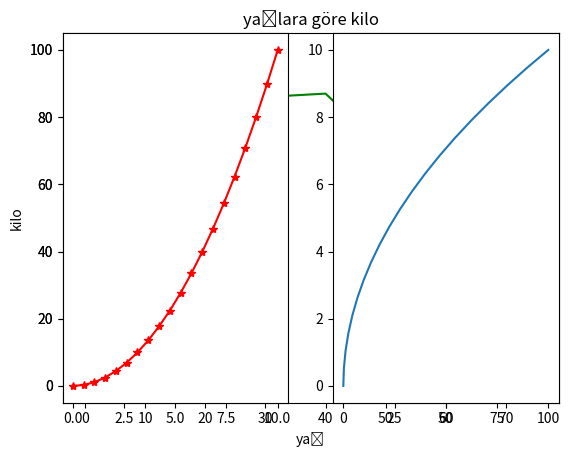
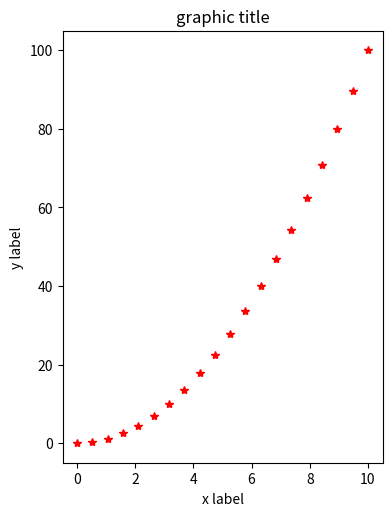
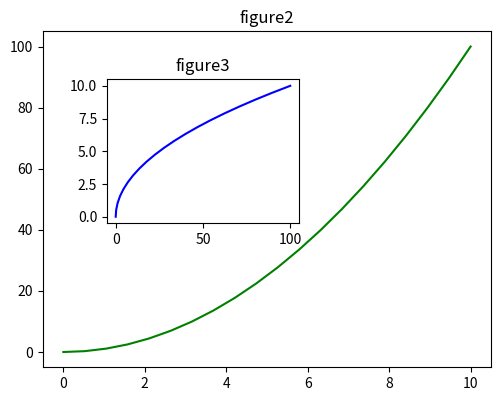
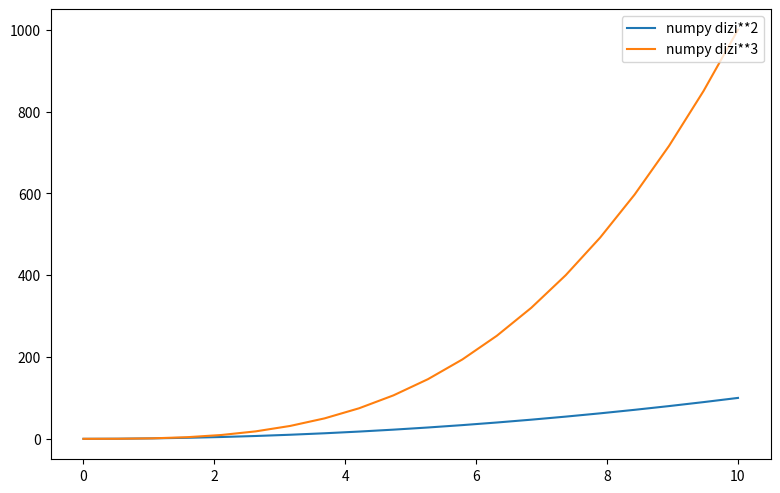
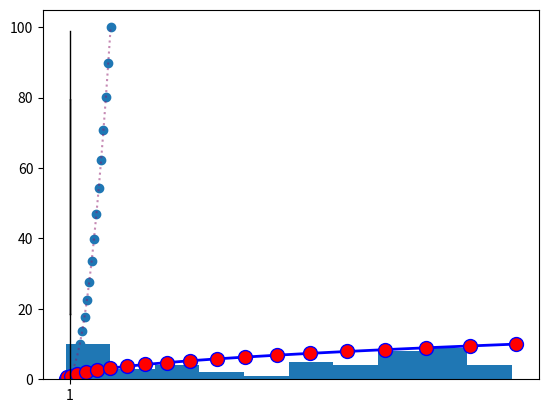

The script that saved these images, in order:
# -*- coding: utf-8 -*-
"""mathplot_lib.ipynb

Automatically generated by Colab.

Original file is located at
    https://colab.research.google.com/<link-removed>
"""

import matplotlib.pyplot as plt
import numpy as np
import pandas as pd

age_list =np.array([10,20,30,30,30,40,50,60,70,75])
weight_list=np.array([20,60,80,85,86,87,70,90,95,90])

plt.xlabel("yaş")
plt.ylabel("kilo")
plt.title("yaşlara göre kilo")
plt.plot(age_list,weight_list,"g")#g renk için r ,b ,y de yazılabilir

np_dizi=np.linspace(0,10,20)#eşit aralıklı  dizi oluşturdu
np_dizi2=np_dizi**2
plt.plot(np_dizi,np_dizi2,"y--")

plt.subplot(1,2,1)#1 sıra iki kolon ilk kolonu oluşturuyoruz
plt.plot(np_dizi,np_dizi2,"r*-")
plt.subplot(1,2,2)#1 sıra iki kolon ikinci kolonu oluşturuyoruz
plt.plot(np_dizi2,np_dizi)

my_figure=plt.figure()
axes1=my_figure.add_axes([0.1,0.1,0.5,0.9])
axes1.plot(np_dizi,np_dizi2,"r*")
axes1.set_xlabel("x label")
axes1.set_ylabel("y label")
axes1.set_title("graphic title")

figure2=plt.figure()
axes2=figure2.add_axes([0.1,0.1,0.7,0.7])#ilk iki parametre konum ,
axes3=figure2.add_axes([0.2,0.4,0.3,0.3])#son iki paramentre boyut belirtiyor
axes2.plot(np_dizi,np_dizi2,"g")
axes2.set_title("figure2")
axes3.plot(np_dizi2,np_dizi,"b")
axes3.set_title("figure3")

new_fig=plt.figure(figsize=(8,5),dpi=200)
#figsize =figure boyutunu ayarlar dpi=çözünürlük ayarlar
new_ax=new_fig.add_axes([0.1,0.1,0.9,0.9])
new_ax.plot(np_dizi,np_dizi2,label="numpy dizi**2")
new_ax.plot(np_dizi,np_dizi**3,label="numpy dizi**3")
new_ax.legend(loc=1)#kutunun nereye koyulacağını ayarlar

new_fig.savefig("new_fig.png",dpi=200)

(ilk_fig,ilk_ax)=plt.subplots()
ilk_ax.plot(np_dizi,np_dizi2,color="#8D166A",alpha=0.5,linestyle=":")
ilk_ax.plot(np_dizi2,np_dizi,color="blue",linewidth=2,marker="o",markerfacecolor="red",markersize=10)

"""**scatter**"""

plt.scatter(np_dizi,np_dizi2)

"""**histogram**"""

dizi=np.random.randint(0,100,50)
plt.hist(dizi)

"""**boxplot**"""

plt.boxplot(dizi)#daha çok standart sapma için kullanılır

